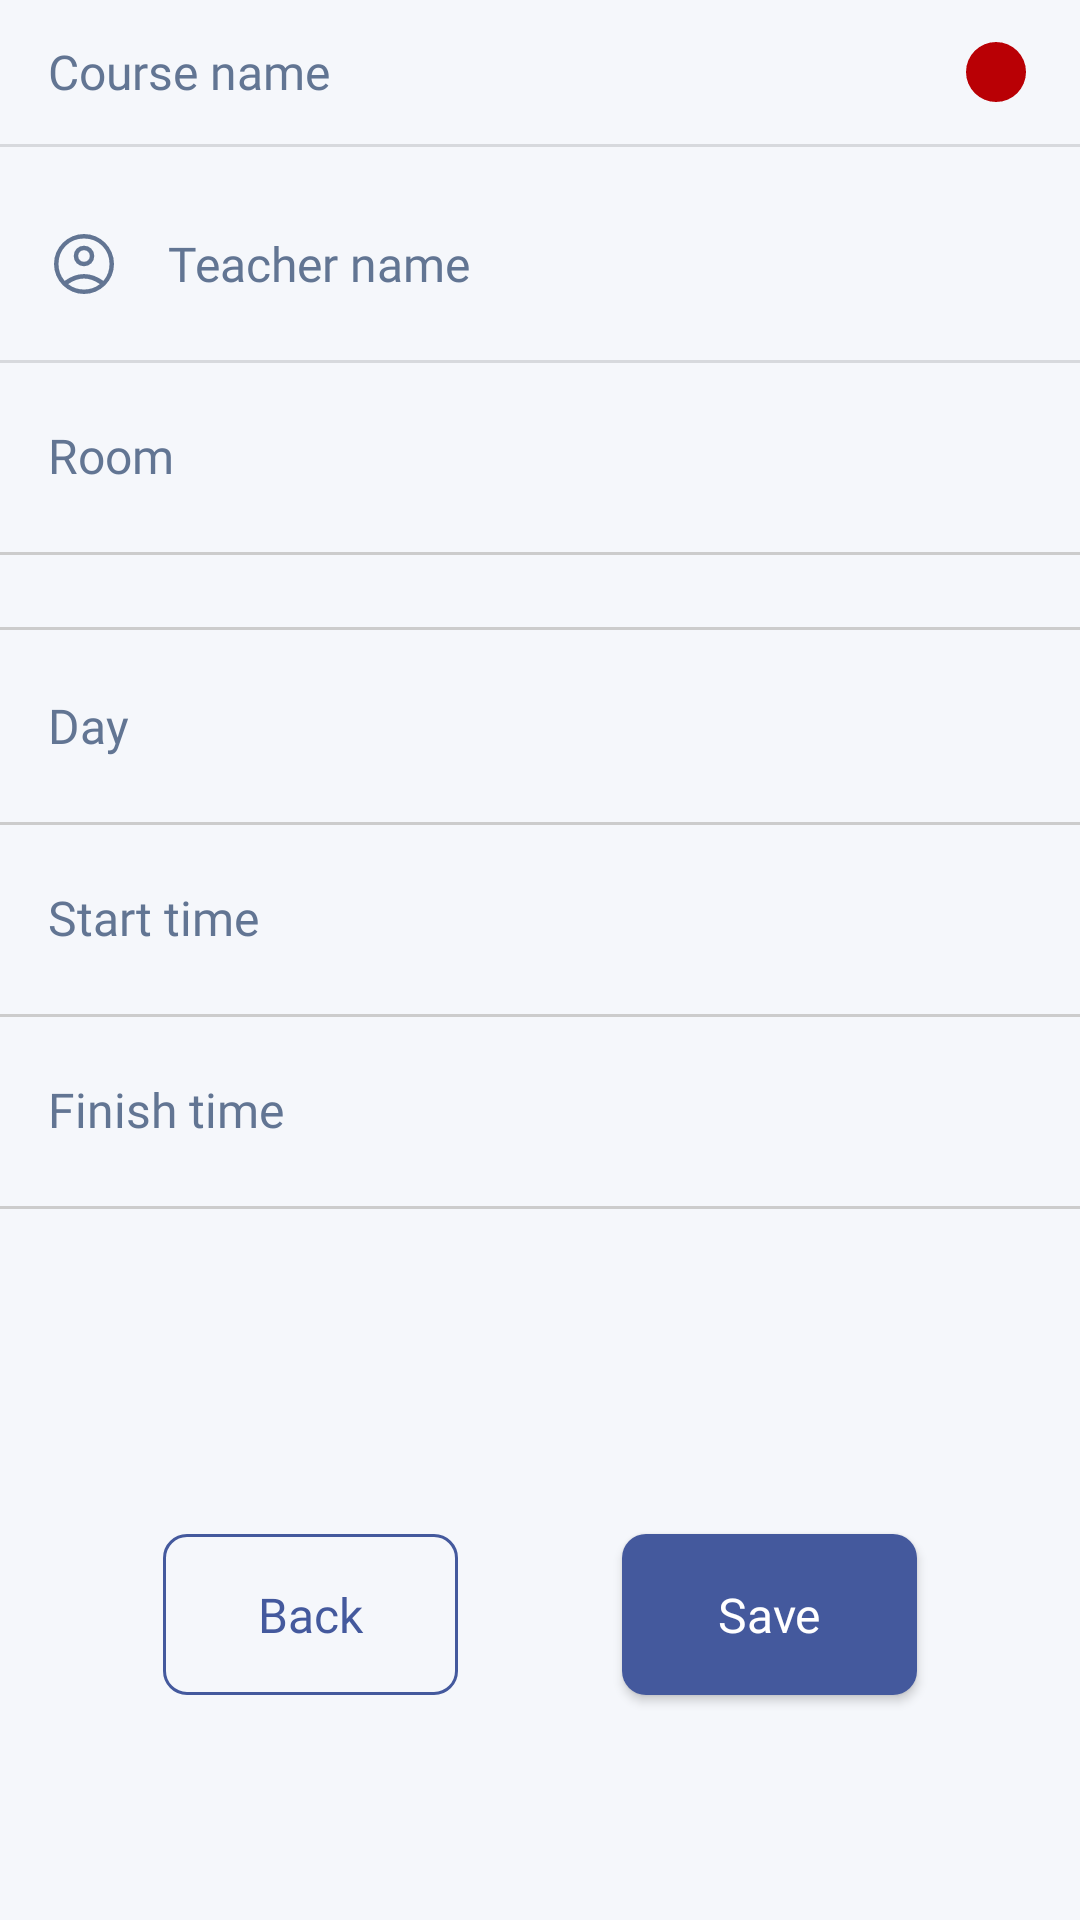

Produce the Android XML layout that renders to this screen, including the resource entries it uses.
<!-- AndroidManifest.xml: application theme Theme.StudentAssistant -->
<!-- res/layout/fragment_add_offline_course.xml -->
<?xml version="1.0" encoding="utf-8"?>
<androidx.constraintlayout.widget.ConstraintLayout xmlns:android="http://schemas.android.com/apk/res/android"
    xmlns:tools="http://schemas.android.com/tools"
    android:layout_width="match_parent"
    android:layout_height="match_parent"
    xmlns:app="http://schemas.android.com/apk/res-auto"
    android:background="@color/light_backgrounds_main_background"
    tools:context=".offlineCourses.addCourse.view.AddOfflineCourseFragment">

    <EditText
        android:id="@id/et_course_name"
        android:layout_width="0dp"
        android:layout_height="wrap_content"
        android:layout_marginEnd="16dp"
        android:drawableStart="@drawable/ic_courses"
        android:hint="@string/course_name"
        android:imeOptions="actionNext"
        android:inputType="textCapWords"
        android:minHeight="48dp"
        app:layout_constraintEnd_toStartOf="@+id/iv_pick_course_color"
        app:layout_constraintStart_toStartOf="parent"
        app:layout_constraintTop_toTopOf="parent"
        android:autofillHints="" />

    <ImageView
        android:id="@+id/iv_pick_course_color"
        android:layout_width="wrap_content"
        android:layout_height="wrap_content"
        android:clickable="true"
        android:layout_marginEnd="16dp"
        android:src="@drawable/ic_circle"
        app:layout_constraintBottom_toBottomOf="@+id/et_course_name"
        app:layout_constraintEnd_toEndOf="parent"
        app:layout_constraintTop_toTopOf="@+id/et_course_name"
        android:focusable="true"
        android:contentDescription="@string/icon_for_changing_course_color" />

    <com.google.android.material.divider.MaterialDivider
        android:layout_width="match_parent"
        android:layout_height="wrap_content"
        app:layout_constraintTop_toBottomOf="@+id/et_course_name" />

    <EditText
        android:id="@id/et_teacher_name"
        android:layout_width="0dp"
        android:layout_height="wrap_content"
        android:layout_marginTop="16dp"
        android:layout_marginEnd="16dp"
        android:drawableStart="@drawable/ic_account"
        android:hint="@string/teacher_name"
        android:imeOptions="actionNext"
        android:inputType="textCapWords"
        android:minHeight="48dp"
        app:layout_constraintEnd_toEndOf="parent"
        app:layout_constraintStart_toStartOf="parent"
        app:layout_constraintTop_toBottomOf="@+id/et_course_name"
        android:autofillHints="name" />

    <com.google.android.material.divider.MaterialDivider
        android:layout_width="match_parent"
        android:layout_height="wrap_content"
        android:layout_marginTop="8dp"
        app:layout_constraintTop_toBottomOf="@+id/et_teacher_name" />

    <EditText
        android:id="@+id/et_room"
        android:layout_width="0dp"
        android:layout_height="wrap_content"
        android:layout_marginTop="16dp"
        android:layout_marginEnd="16dp"
        android:drawableStart="@drawable/ic_room"
        android:hint="@string/room"
        android:imeOptions="actionDone"
        android:inputType="textCapWords"
        android:minHeight="48dp"
        app:layout_constraintEnd_toEndOf="parent"
        app:layout_constraintStart_toStartOf="parent"
        app:layout_constraintTop_toBottomOf="@+id/et_teacher_name"
        android:autofillHints="" />

    <com.google.android.material.divider.MaterialDivider
        android:id="@+id/view8"
        android:layout_width="match_parent"
        android:layout_height="wrap_content"
        android:layout_marginTop="8dp"
        android:background="@color/light_texts_stroke"
        app:layout_constraintTop_toBottomOf="@+id/et_room" />

    <com.google.android.material.divider.MaterialDivider
        android:id="@+id/view9"
        android:layout_width="match_parent"
        android:layout_height="wrap_content"
        android:layout_marginTop="24dp"
        android:background="@color/light_texts_stroke"
        app:layout_constraintTop_toBottomOf="@+id/view8" />

    <EditText
        android:id="@+id/et_date"
        android:layout_width="0dp"
        android:layout_height="wrap_content"
        android:layout_marginTop="8dp"
        android:layout_marginEnd="16dp"
        android:clickable="false"
        android:cursorVisible="false"
        android:drawableStart="@drawable/ic_calendar"
        android:focusable="false"
        android:focusableInTouchMode="false"
        android:hint="@string/day"
        android:minHeight="48dp"
        app:layout_constraintEnd_toEndOf="parent"
        app:layout_constraintStart_toStartOf="parent"
        app:layout_constraintTop_toBottomOf="@+id/view9"
        android:autofillHints=""
        android:inputType="date" />

    <com.google.android.material.divider.MaterialDivider
        android:layout_width="match_parent"
        android:layout_height="wrap_content"
        android:layout_marginTop="8dp"
        android:background="@color/light_texts_stroke"
        app:layout_constraintTop_toBottomOf="@+id/et_date" />

    <EditText
        android:id="@+id/et_start_time"
        android:layout_width="0dp"
        android:layout_height="wrap_content"
        android:layout_marginTop="16dp"
        android:layout_marginEnd="16dp"
        android:clickable="false"
        android:cursorVisible="false"
        android:drawableStart="@drawable/ic_start_time"
        android:focusable="false"
        android:focusableInTouchMode="false"
        android:hint="@string/start_time"
        android:minHeight="48dp"
        app:layout_constraintEnd_toEndOf="parent"
        app:layout_constraintStart_toStartOf="parent"
        app:layout_constraintTop_toBottomOf="@+id/et_date"
        android:autofillHints=""
        android:inputType="none" />

    <com.google.android.material.divider.MaterialDivider
        android:layout_width="match_parent"
        android:layout_height="wrap_content"
        android:layout_marginTop="8dp"
        android:background="@color/light_texts_stroke"
        app:layout_constraintTop_toBottomOf="@+id/et_start_time" />


    <EditText
        android:id="@+id/et_finish_time"
        android:layout_width="0dp"
        android:layout_height="wrap_content"
        android:layout_marginTop="16dp"
        android:layout_marginEnd="16dp"
        android:clickable="false"
        android:cursorVisible="false"
        android:drawableStart="@drawable/ic_finish_time"
        android:focusable="false"
        android:focusableInTouchMode="false"
        android:hint="@string/finish_time"
        android:minHeight="48dp"
        app:layout_constraintEnd_toEndOf="parent"
        app:layout_constraintStart_toStartOf="parent"
        app:layout_constraintTop_toBottomOf="@+id/et_start_time"
        android:autofillHints=""
        android:inputType="none" />

    <com.google.android.material.divider.MaterialDivider
        android:id="@+id/view4"
        android:layout_width="match_parent"
        android:layout_height="wrap_content"
        android:layout_marginTop="8dp"
        android:background="@color/light_texts_stroke"
        app:layout_constraintTop_toBottomOf="@+id/et_finish_time" />

    <com.google.android.material.button.MaterialButton
        android:id="@+id/btn_create_offline_course_back"
        style="?attr/materialButtonOutlinedStyle"
        android:layout_width="0dp"
        android:layout_height="wrap_content"
        android:paddingVertical="16dp"
        android:text="@string/back"
        android:textAppearance="@style/LightCategoryTitle"
        app:cornerRadius="8dp"
        app:layout_constraintBottom_toBottomOf="parent"
        app:layout_constraintDimensionRatio="3:2"
        app:layout_constraintEnd_toStartOf="@+id/btn_create_offline_course_add"
        app:layout_constraintHorizontal_bias="0.5"
        app:layout_constraintStart_toStartOf="parent"
        app:layout_constraintTop_toTopOf="parent"
        app:layout_constraintVertical_bias="0.88"
        app:strokeColor="@color/light_backgrounds_closest_event_background" />

    <com.google.android.material.button.MaterialButton
        android:id="@+id/btn_create_offline_course_add"
        android:layout_width="0dp"
        android:layout_height="wrap_content"
        android:text="@string/save"
        android:paddingVertical="16dp"
        app:layout_constraintDimensionRatio="3:2"
        app:cornerRadius="8dp"
        android:textAppearance="@style/LightCategoryTitle"
        app:layout_constraintEnd_toEndOf="parent"
        app:layout_constraintHorizontal_bias="0.5"
        app:layout_constraintStart_toEndOf="@+id/btn_create_offline_course_back"
        app:layout_constraintTop_toTopOf="@+id/btn_create_offline_course_back" />


</androidx.constraintlayout.widget.ConstraintLayout>
<!-- resources referenced by this layout -->
<resources>
  <color name="light_backgrounds_closest_event_background">#44599d</color>
  <color name="light_backgrounds_main_background">#f5f7fb</color>
  <color name="light_texts_stroke">#e8e8e8</color>
  <!-- drawable ic_calendar (drawable) -->
  <vector xmlns:android="http://schemas.android.com/apk/res/android"
      android:width="@dimen/icon_size"
      android:height="@dimen/icon_size"
      android:viewportWidth="32"
      android:viewportHeight="32">
    <path
        android:pathData="M25.3333,26H6.6667V11.3333H25.3333V26ZM21.3333,2V4.6667H10.6667V2H8V4.6667H6.6667C5.1867,4.6667 4,5.8533 4,7.3333V26C4,26.7072 4.281,27.3855 4.7811,27.8856C5.2811,28.3857 5.9594,28.6667 6.6667,28.6667H25.3333C26.0406,28.6667 26.7189,28.3857 27.219,27.8856C27.719,27.3855 28,26.7072 28,26V7.3333C28,6.6261 27.719,5.9478 27.219,5.4477C26.7189,4.9476 26.0406,4.6667 25.3333,4.6667H24V2H21.3333ZM22.6667,16.6667H16V23.3333H22.6667V16.6667Z"
        android:fillColor="#627593"/>
  </vector>
  <!-- drawable ic_circle (drawable) -->
  <vector android:height="24dp"
      android:viewportHeight="48"
      android:viewportWidth="48"
      android:width="24dp"
      xmlns:android="http://schemas.android.com/apk/res/android">
      <path
          android:fillColor="@color/course_color_1"
          android:pathData="M24,44q-4.1,0 -7.75,-1.575 -3.65,-1.575 -6.375,-4.3 -2.725,-2.725 -4.3,-6.375Q4,28.1 4,24q0,-4.15 1.575,-7.8 1.575,-3.65 4.3,-6.35 2.725,-2.7 6.375,-4.275Q19.9,4 24,4q4.15,0 7.8,1.575 3.65,1.575 6.35,4.275 2.7,2.7 4.275,6.35Q44,19.85 44,24q0,4.1 -1.575,7.75 -1.575,3.65 -4.275,6.375t-6.35,4.3Q28.15,44 24,44Z" />
  </vector>
  <!-- drawable ic_courses (drawable) -->
  <vector xmlns:android="http://schemas.android.com/apk/res/android"
      android:width="@dimen/icon_size"
      android:height="@dimen/icon_size"
      android:viewportWidth="32"
      android:viewportHeight="32">
    <path
        android:pathData="M16,4L1.3333,12L6.6667,14.9067V22.9067L16,28L25.3333,22.9067V14.9067L28,13.4533V22.6667H30.6667V12L16,4ZM25.0933,12L16,16.96L6.9067,12L16,7.04L25.0933,12ZM22.6667,21.3333L16,24.96L9.3333,21.3333V16.36L16,20L22.6667,16.36V21.3333Z"
        android:fillColor="#4C4C4D"/>
  </vector>
  <string name="back">Back</string>
  <string name="course_name">Course name</string>
  <string name="day">Day</string>
  <string name="finish_time">Finish time</string>
  <string name="icon_for_changing_course_color">Icon for changing course color.</string>
  <string name="room">Room</string>
  <string name="save">Save</string>
  <string name="start_time">Start time</string>
  <string name="teacher_name">Teacher name</string>
  <style name="LightCategoryTitle">
          <item name="android:fontFamily">@font/lato_regular</item>
          <item name="android:textSize">16sp</item>
          <item name="android:textColor">@color/light_texts_main_titles</item>
      </style>
  <style name="Theme.StudentAssistant" parent="Theme.MaterialComponents.DayNight.NoActionBar">
          
          <item name="colorPrimary">@color/purple_200</item>
          <item name="colorPrimaryVariant">@color/purple_700</item>
          <item name="colorOnPrimary">@color/black</item>
          
          <item name="colorSecondary">@color/teal_200</item>
          <item name="colorSecondaryVariant">@color/teal_200</item>
          <item name="colorOnSecondary">@color/black</item>
          
          <item name="android:statusBarColor">?attr/colorPrimaryVariant</item>
          
      </style>
  <color name="course_color_1">#B90005</color>
  <color name="light_texts_main_titles">#131e5a</color>
  <color name="purple_200">#FFBB86FC</color>
  <color name="purple_700">#FF3700B3</color>
  <color name="black">#FF000000</color>
  <color name="teal_200">#FF03DAC5</color>
</resources>
